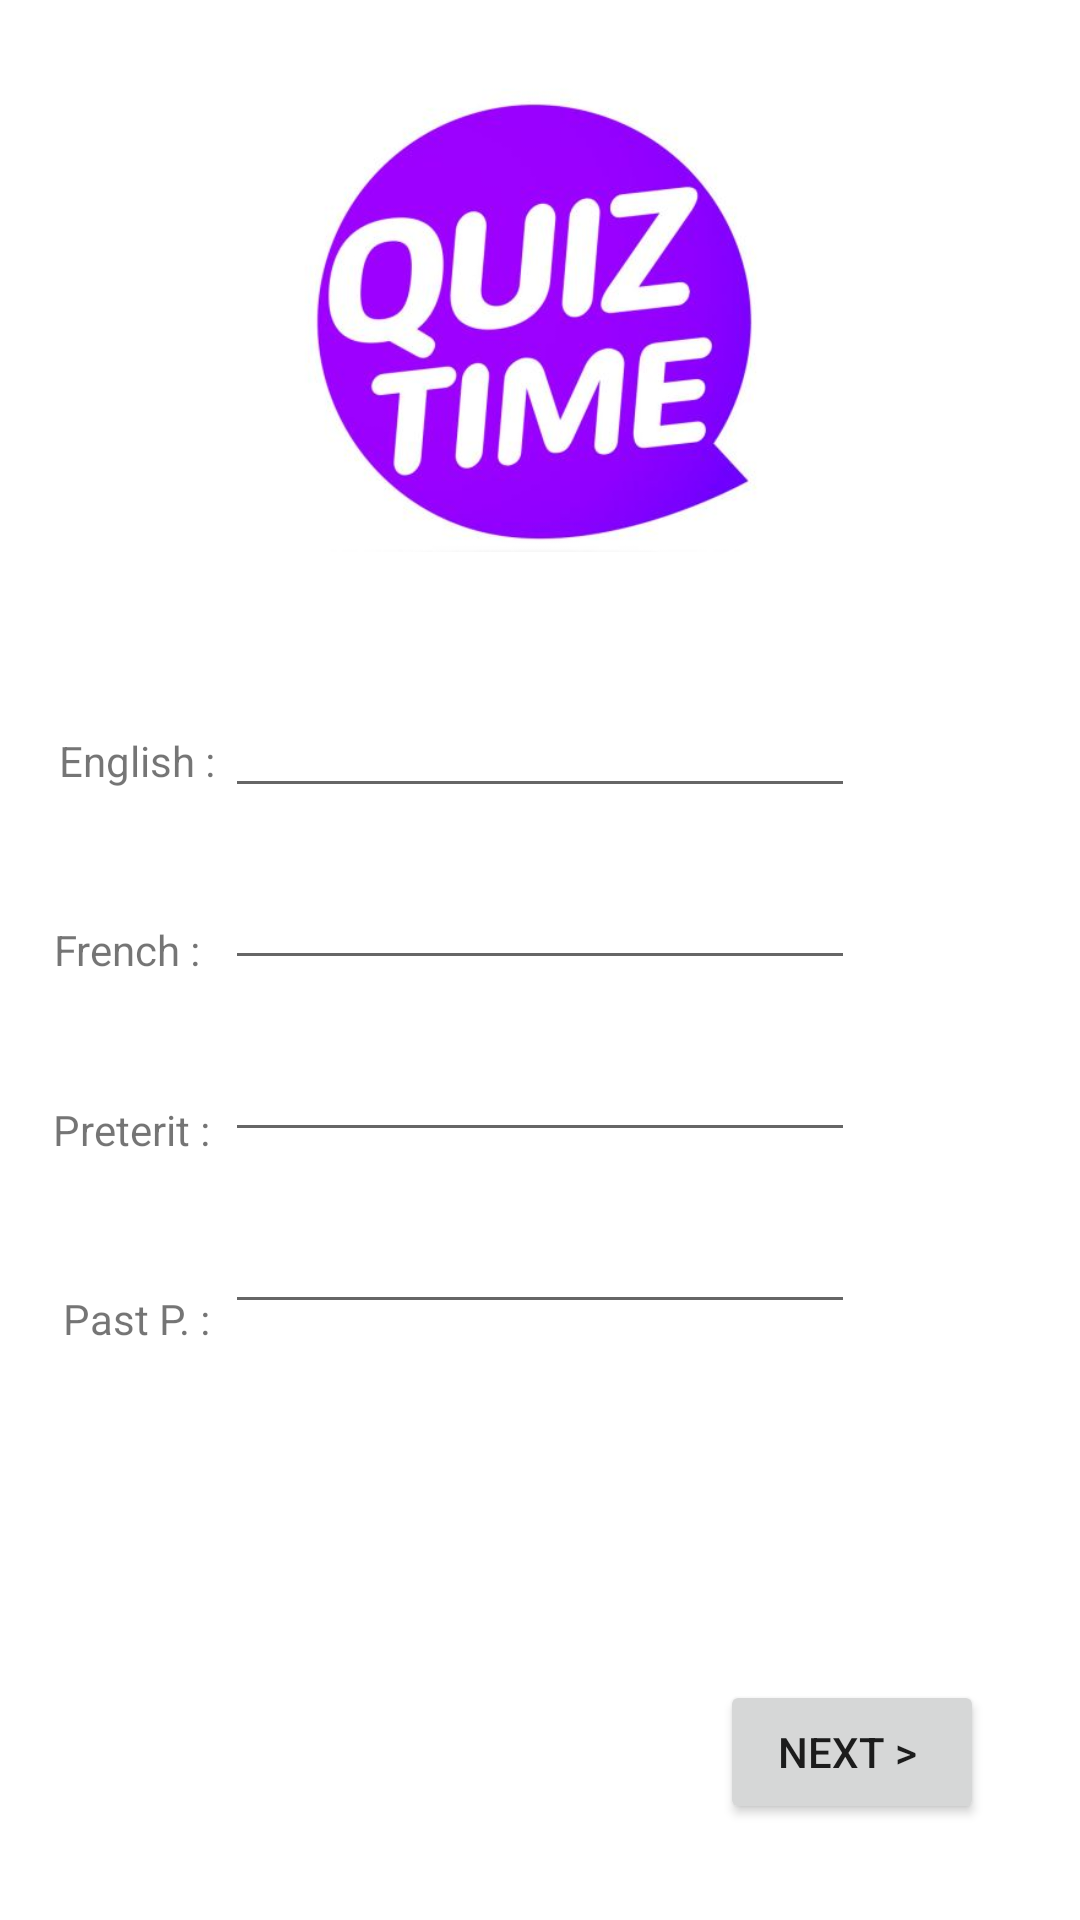

Produce the Android XML layout that renders to this screen, including the resource entries it uses.
<!-- AndroidManifest.xml: application theme Theme.Teachmeio -->
<!-- res/layout/activity_random_test_view.xml -->
<?xml version="1.0" encoding="utf-8"?>
<androidx.constraintlayout.widget.ConstraintLayout xmlns:android="http://schemas.android.com/apk/res/android"
    xmlns:app="http://schemas.android.com/apk/res-auto"
    xmlns:tools="http://schemas.android.com/tools"
    android:layout_width="match_parent"
    android:layout_height="match_parent"
    android:configChanges="orientation"
    android:screenOrientation="portrait"
    tools:ignore="LockedOrientationActivity"
    tools:context=".random_test_view">

    <Button
        android:id="@+id/random_next_btn"
        android:layout_width="wrap_content"
        android:layout_height="wrap_content"
        android:layout_marginEnd="32dp"
        android:layout_marginBottom="32dp"
        android:text="Next > "
        app:layout_constraintBottom_toBottomOf="parent"
        app:layout_constraintEnd_toEndOf="parent" />

    <EditText
        android:id="@+id/random_test_english"
        android:layout_width="wrap_content"
        android:layout_height="wrap_content"
        android:layout_marginTop="228dp"
        android:ems="10"
        android:inputType="textPersonName"
        app:layout_constraintEnd_toEndOf="parent"
        app:layout_constraintStart_toStartOf="parent"
        app:layout_constraintTop_toTopOf="parent" />

    <EditText
        android:id="@+id/random_test_preterit"
        android:layout_width="wrap_content"
        android:layout_height="wrap_content"
        android:layout_marginTop="16dp"
        android:ems="10"
        android:inputType="textPersonName"
        app:layout_constraintEnd_toEndOf="parent"
        app:layout_constraintStart_toStartOf="parent"
        app:layout_constraintTop_toBottomOf="@+id/random_test_french" />

    <EditText
        android:id="@+id/random_test_past_participle"
        android:layout_width="wrap_content"
        android:layout_height="wrap_content"
        android:layout_marginTop="16dp"
        android:ems="10"
        android:inputType="textPersonName"
        app:layout_constraintEnd_toEndOf="parent"
        app:layout_constraintStart_toStartOf="parent"
        app:layout_constraintTop_toBottomOf="@+id/random_test_preterit" />

    <EditText
        android:id="@+id/random_test_french"
        android:layout_width="wrap_content"
        android:layout_height="wrap_content"
        android:layout_marginTop="16dp"
        android:ems="10"
        android:inputType="textPersonName"
        app:layout_constraintEnd_toEndOf="parent"
        app:layout_constraintStart_toStartOf="parent"
        app:layout_constraintTop_toBottomOf="@+id/random_test_english" />

    <ImageView
        android:id="@+id/imageView"
        android:layout_width="183dp"
        android:layout_height="175dp"
        android:layout_marginTop="16dp"
        app:layout_constraintEnd_toEndOf="parent"
        app:layout_constraintStart_toStartOf="parent"
        app:layout_constraintTop_toTopOf="parent"
        app:srcCompat="@drawable/teachme_io_test_image" />

    <TextView
        android:id="@+id/textView9"
        android:layout_width="wrap_content"
        android:layout_height="wrap_content"
        android:layout_marginStart="40dp"
        android:layout_marginTop="244dp"
        android:layout_marginEnd="24dp"
        android:text="English :"
        app:layout_constraintEnd_toStartOf="@+id/random_test_english"
        app:layout_constraintStart_toStartOf="parent"
        app:layout_constraintTop_toTopOf="parent" />

    <TextView
        android:id="@+id/textView10"
        android:layout_width="55dp"
        android:layout_height="16dp"
        android:layout_marginStart="40dp"
        android:layout_marginTop="44dp"
        android:layout_marginEnd="24dp"
        android:text="French : "
        app:layout_constraintEnd_toStartOf="@+id/random_test_french"
        app:layout_constraintStart_toStartOf="parent"
        app:layout_constraintTop_toBottomOf="@+id/textView9" />

    <TextView
        android:id="@+id/textView11"
        android:layout_width="wrap_content"
        android:layout_height="wrap_content"
        android:layout_marginStart="40dp"
        android:layout_marginTop="44dp"
        android:layout_marginEnd="24dp"
        android:text="Preterit : "
        app:layout_constraintEnd_toStartOf="@+id/random_test_preterit"
        app:layout_constraintStart_toStartOf="parent"
        app:layout_constraintTop_toBottomOf="@+id/textView10" />

    <TextView
        android:id="@+id/textView12"
        android:layout_width="wrap_content"
        android:layout_height="wrap_content"
        android:layout_marginStart="40dp"
        android:layout_marginTop="44dp"
        android:layout_marginEnd="24dp"
        android:text="Past P. :"
        app:layout_constraintEnd_toStartOf="@+id/random_test_past_participle"
        app:layout_constraintStart_toStartOf="parent"
        app:layout_constraintTop_toBottomOf="@+id/textView11" />

</androidx.constraintlayout.widget.ConstraintLayout>
<!-- resources referenced by this layout -->
<resources>
  <!-- drawable teachme_io_test_image: jpg bitmap (drawable, 22236 bytes) -->
  <style name="Theme.Teachmeio" parent="Theme.MaterialComponents.DayNight.NoActionBar">
          
          <item name="colorPrimary">@color/purple_500</item>
          <item name="colorPrimaryVariant">@color/purple_700</item>
          <item name="colorOnPrimary">@color/white</item>
          
          <item name="colorSecondary">@color/teal_200</item>
          <item name="colorSecondaryVariant">@color/teal_700</item>
          <item name="colorOnSecondary">@color/black</item>
          
          <item name="android:statusBarColor">?attr/colorPrimaryVariant</item>
          
      </style>
  <!-- not gathered from this repository: default colours our renderer supplied (Android Studio template values) -->
  <color name="purple_500">#FF6200EE</color>
  <color name="purple_700">#FF3700B3</color>
  <color name="teal_200">#FF03DAC5</color>
  <color name="teal_700">#FF018786</color>
  <color name="black">#FF000000</color>
  <color name="white">#FFFFFFFF</color>
</resources>
